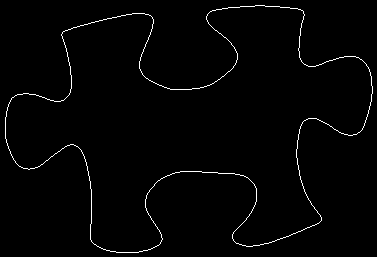

The data file committed next to this chart (first rows):
61, 35
61, 34
62, 33
62, 32
63, 31
64, 31
65, 30
66, 30
67, 30
68, 29
69, 29
70, 29
71, 28
72, 28
73, 27
74, 27
75, 27
76, 27
77, 26
78, 26
79, 26
80, 25
81, 25
82, 25
83, 25
84, 24
85, 24
86, 24
87, 24
88, 23
89, 23
90, 23
91, 22
92, 22
93, 22
94, 22
95, 21
96, 21
97, 21
98, 21
99, 20
100, 20
101, 20
102, 20
103, 19
104, 19
105, 19
106, 19
107, 18
108, 18
109, 18
110, 18
111, 18
112, 17
113, 17
114, 17
115, 17
116, 17
117, 16
118, 16
119, 16
... 1,380 more rows
